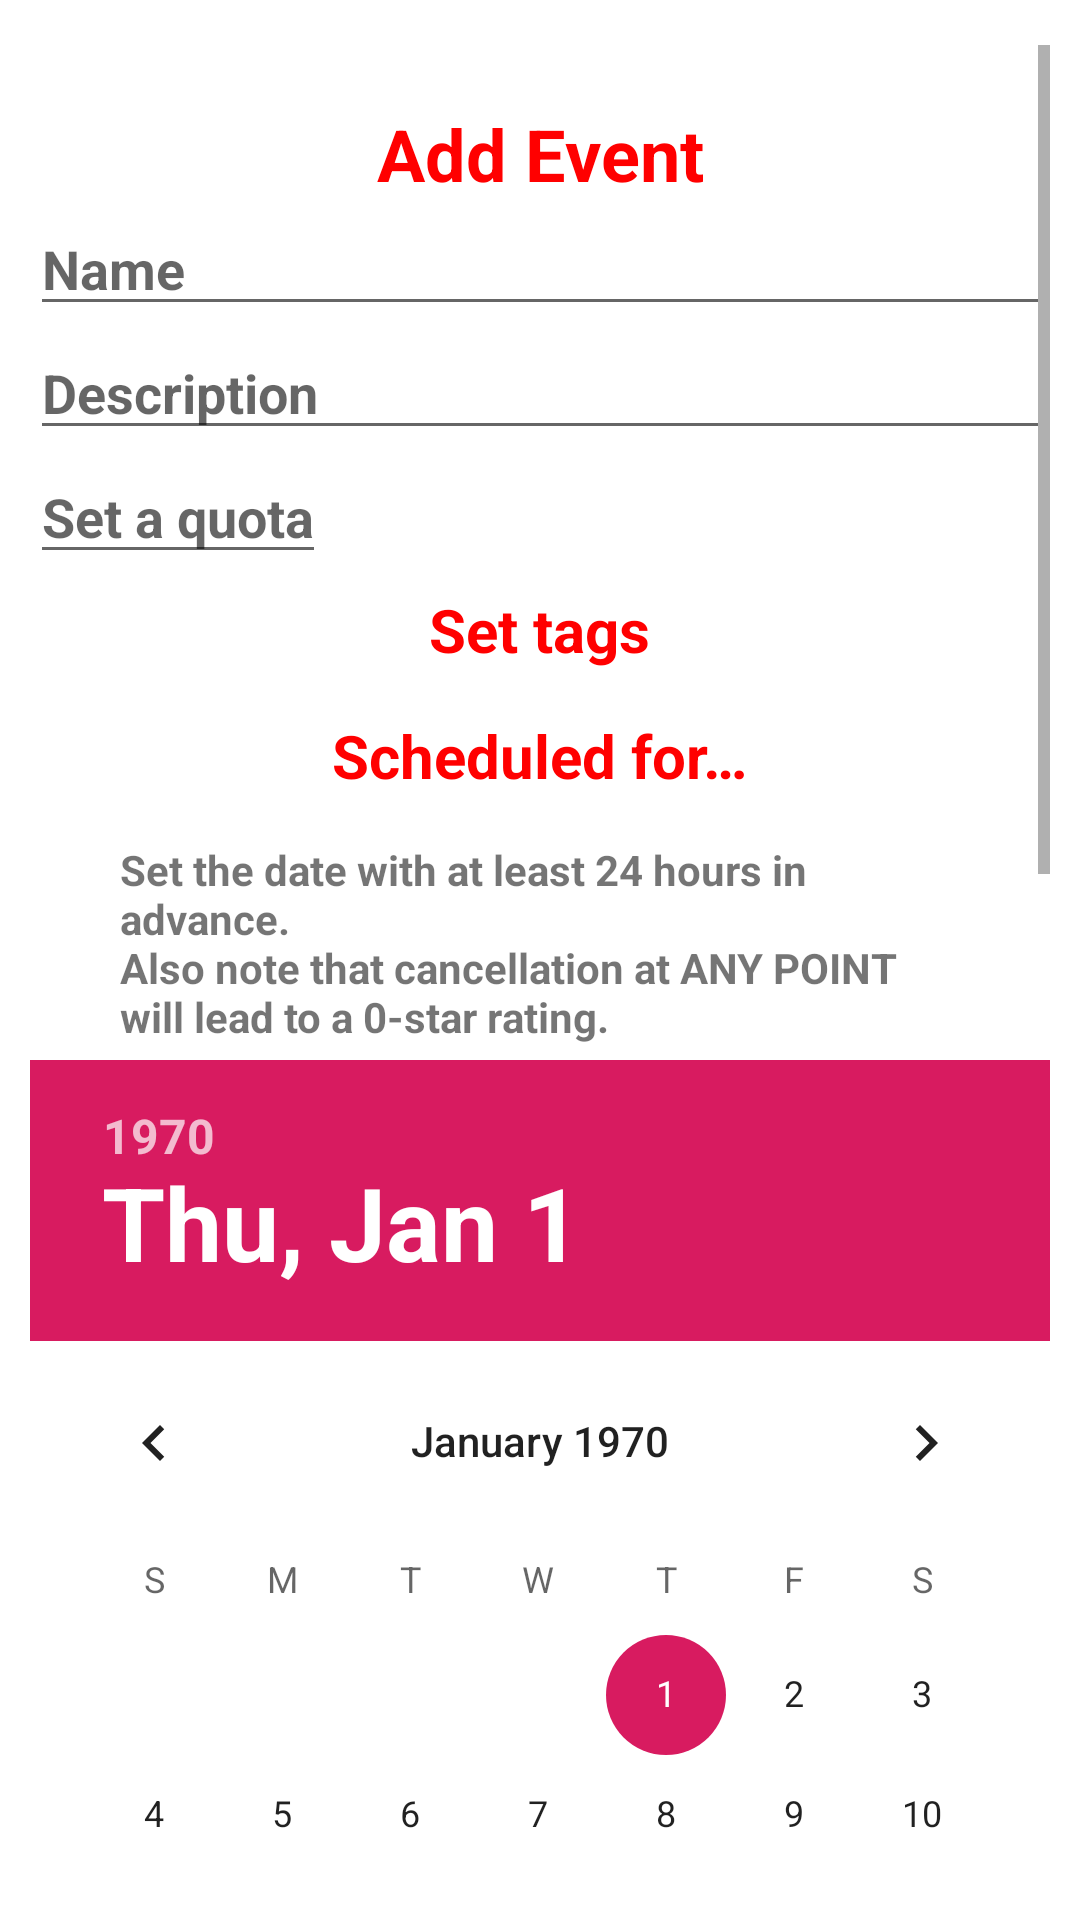

Produce the Android XML layout that renders to this screen, including the resource entries it uses.
<!-- AndroidManifest.xml: application theme AppTheme -->
<!-- res/layout/dialog_create_event.xml -->
<?xml version="1.0" encoding="utf-8"?>
<ScrollView xmlns:android="http://schemas.android.com/apk/res/android"
    android:layout_width="match_parent"
    android:layout_height="wrap_content"
    xmlns:app="http://schemas.android.com/apk/res-auto"
    android:background="@drawable/rounded_corners">

    <LinearLayout
        android:id="@+id/events_create_ll"
        android:layout_width="match_parent"
        android:layout_height="wrap_content"
        android:orientation="vertical"
        android:paddingVertical="20dp">

        <com.google.android.material.textview.MaterialTextView
            android:id="@+id/dialog_event_title"
            android:layout_width="match_parent"
            android:layout_height="wrap_content"
            android:gravity="center"
            android:text="@string/events_title"
            android:textColor="@color/colorPrimary"
            android:textSize="24dp"
            android:textStyle="bold" />

        <com.google.android.material.textfield.TextInputEditText
            android:id="@+id/dialog_event_name"
            android:layout_width="match_parent"
            android:layout_height="wrap_content"
            android:hint="@string/events_name"
            android:singleLine="true" />

        <com.google.android.material.textfield.TextInputEditText
            android:id="@+id/dialog_event_description"
            android:layout_width="match_parent"
            android:layout_height="wrap_content"
            android:hint="@string/events_description" />

        <com.google.android.material.textfield.TextInputEditText
            android:id="@+id/dialog_event_quota"
            android:layout_width="wrap_content"
            android:layout_height="wrap_content"
            android:hint="@string/events_quota"
            android:singleLine="true" />

        <com.google.android.material.textview.MaterialTextView
            android:layout_width="wrap_content"
            android:layout_height="wrap_content"
            android:layout_gravity="center"
            android:layout_marginTop="5dp"
            android:text="Set tags"
            android:textColor="@color/colorPrimary"
            android:textSize="20sp" />

        <HorizontalScrollView
            android:layout_width="wrap_content"
            android:layout_height="wrap_content">

            <com.google.android.material.chip.ChipGroup
                android:id="@+id/dialog_event_chosen_tags"
                android:layout_width="wrap_content"
                android:layout_height="wrap_content"
                app:singleLine="true" />
        </HorizontalScrollView>

        <HorizontalScrollView
            android:layout_width="wrap_content"
            android:layout_height="wrap_content"
            android:layout_marginTop="5dp">

            <com.google.android.material.chip.ChipGroup
                android:id="@+id/dialog_event_available_tags"
                android:layout_width="wrap_content"
                android:layout_height="wrap_content"
                app:singleLine="true" />
        </HorizontalScrollView>

        <com.google.android.material.textview.MaterialTextView
            android:id="@+id/dialog_event_datepicker_title"
            android:layout_width="wrap_content"
            android:layout_height="wrap_content"
            android:layout_gravity="center"
            android:layout_marginVertical="10dp"
            android:text="@string/events_deadline"
            android:textColor="@color/colorPrimary"
            android:textSize="20sp" />

        <com.google.android.material.textview.MaterialTextView
            android:layout_width="wrap_content"
            android:layout_height="wrap_content"
            android:layout_marginHorizontal="30dp"
            android:layout_marginVertical="5dp"
            android:text="@string/events_disclaimer" />

        <DatePicker
            android:id="@+id/dialog_event_datepicker"
            android:layout_width="wrap_content"
            android:layout_height="wrap_content"
            android:layout_gravity="center" />

        <TimePicker
            android:id="@+id/dialog_event_timepicker"
            android:layout_width="wrap_content"
            android:layout_height="wrap_content"
            android:timePickerMode="spinner"
            android:layout_gravity="center"/>

        <com.google.android.material.textview.MaterialTextView
            android:layout_width="wrap_content"
            android:layout_height="wrap_content"
            android:layout_gravity="center"
            android:layout_marginVertical="10dp"
            android:text="@string/events_select_location"
            android:textColor="@color/colorPrimary"
            android:textSize="20sp" />

        <com.google.android.gms.maps.MapView
            android:id="@+id/dialog_event_create_maps"
            android:layout_width="match_parent"
            android:layout_height="300dp" />

        <LinearLayout
            android:layout_width="wrap_content"
            android:layout_height="wrap_content"
            android:layout_gravity="center"
            android:orientation="horizontal">

            <com.google.android.material.button.MaterialButton
                android:id="@+id/dialog_event_submit"
                android:layout_width="wrap_content"
                android:layout_height="wrap_content"
                android:layout_marginEnd="5dp"
                android:text="@string/confirm" />

            <com.google.android.material.button.MaterialButton
                android:id="@+id/dialog_event_clear"
                android:layout_width="wrap_content"
                android:layout_height="wrap_content"
                android:text="@string/events_clear_map" />

            <com.google.android.material.button.MaterialButton
                android:id="@+id/dialog_event_cancel"
                android:layout_width="wrap_content"
                android:layout_height="wrap_content"
                android:layout_marginStart="5dp"
                android:text="@string/cancel" />
        </LinearLayout>
    </LinearLayout>
</ScrollView>
<!-- resources referenced by this layout -->
<resources>
  <color name="colorPrimary">#FF0000</color>
  <!-- drawable rounded_corners (drawable) -->
  <?xml version="1.0" encoding="utf-8"?>
  <shape xmlns:android="http://schemas.android.com/apk/res/android"
      android:shape="rectangle">
      <solid android:color="?android:attr/windowBackground" />
      <corners android:radius="20dp" />
      <padding
          android:bottom="15dp"
          android:left="10dp"
          android:right="10dp"
          android:top="15dp" />
  </shape>
  <string name="cancel">Cancel</string>
  <string name="confirm">Confirm</string>
  <string name="events_clear_map">Clear map</string>
  <string name="events_deadline">Scheduled for…</string>
  <string name="events_description">Description</string>
  <string name="events_disclaimer">Set the date with at least 24 hours in advance.\nAlso note that cancellation at ANY POINT will lead to a 0-star rating.</string>
  <string name="events_name">Name</string>
  <string name="events_quota">Set a quota</string>
  <string name="events_select_location">Select desired location</string>
  <string name="events_title">Add Event</string>
  <style name="AppTheme" parent="Theme.MaterialComponents.DayNight.DarkActionBar">
          
          <item name="colorPrimary">@color/colorPrimary</item>
          <item name="colorPrimaryDark">@color/colorPrimaryDark</item>
          <item name="colorAccent">@color/colorAccent</item>
          <item name="fontFamily">@font/helvetica</item>
          <item name="android:textStyle">bold</item>
      </style>
  <color name="colorPrimaryDark">#000000</color>
  <color name="colorAccent">#D81B60</color>
</resources>
